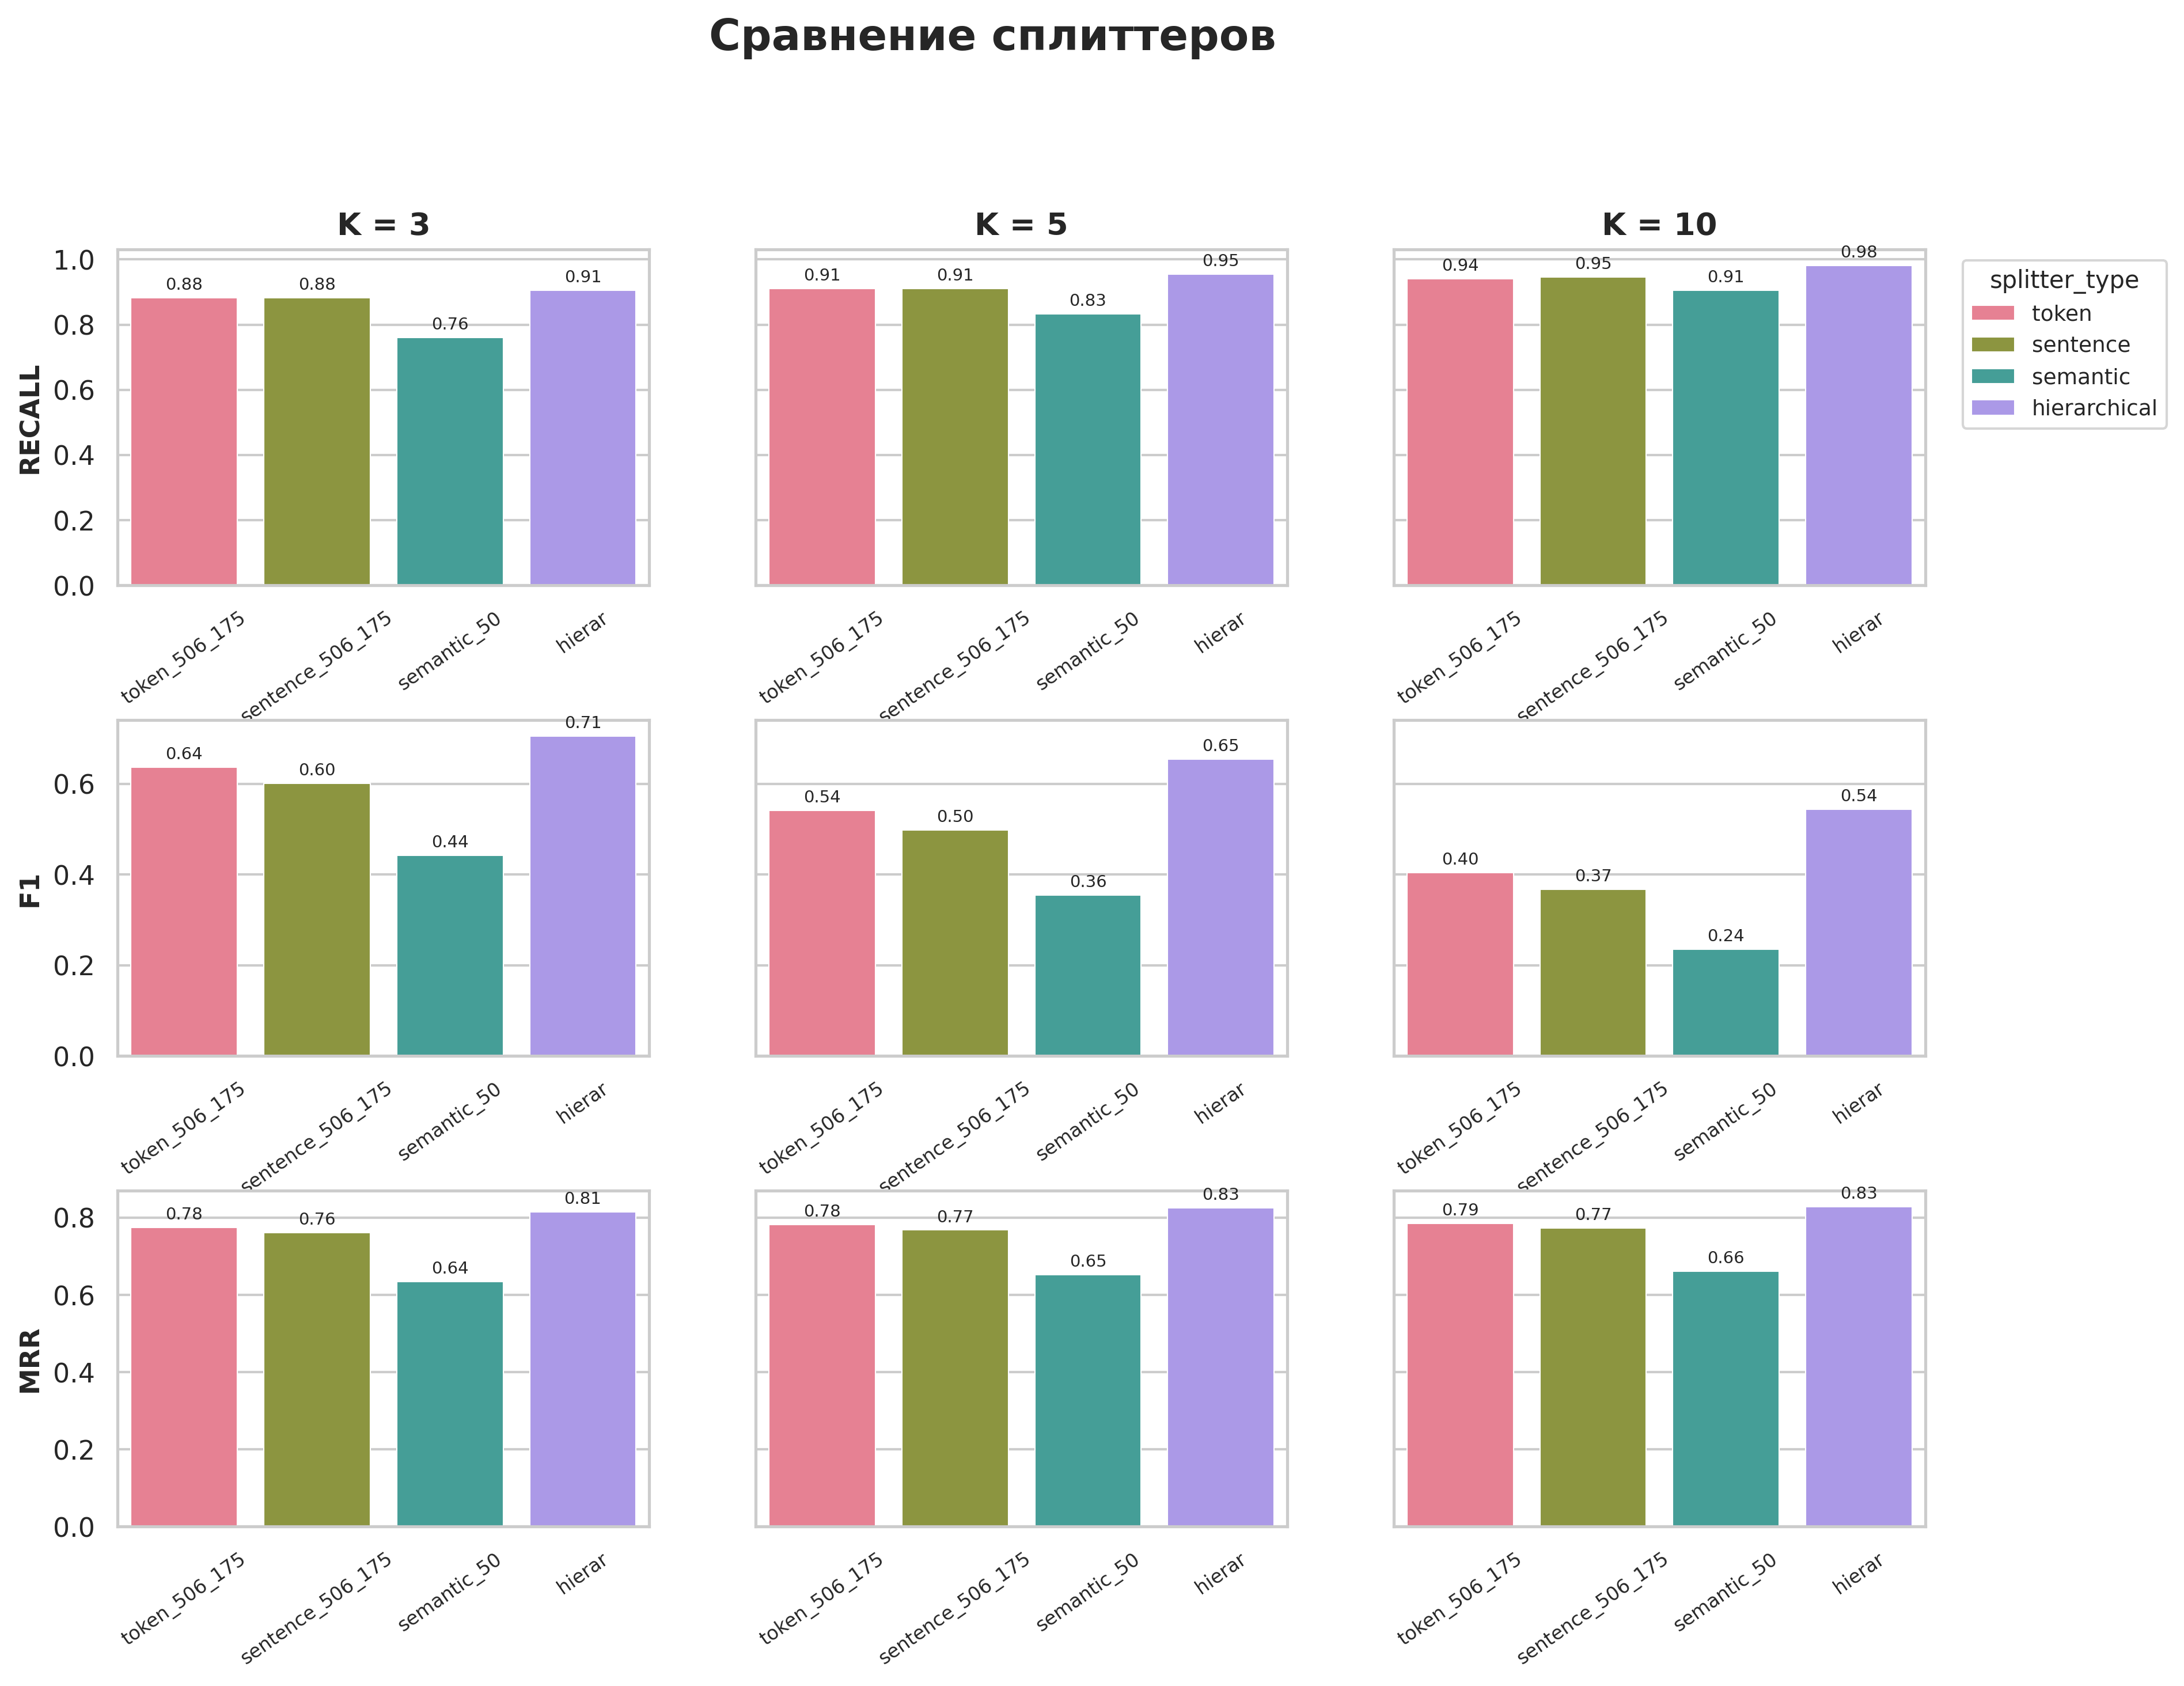

The data file committed next to this chart (first rows):
precision@k, recall@k, f1@k, hit_rate@k, mrr@k, experiment, collection, k, chunk_size, chunk_overlap, splitter_type
0.6892, 0.6892, 0.6892, 0.6892, 0.6892, token_506_175, wb_token_506_175, 1, 506, 175, token
0.6014, 0.8198, 0.6742, 0.8198, 0.7545, token_506_175, wb_token_506_175, 2, 506, 175, token
0.53, 0.8829, 0.636, 0.8829, 0.7755, token_506_175, wb_token_506_175, 3, 506, 175, token
0.4135, 0.9099, 0.5407, 0.9099, 0.7816, token_506_175, wb_token_506_175, 5, 506, 175, token
0.2712, 0.9414, 0.4036, 0.9414, 0.7854, token_506_175, wb_token_506_175, 10, 506, 175, token
0.6622, 0.6622, 0.6622, 0.6622, 0.6622, sentence_506_175, wb_sentence_506_175, 1, 506, 175, sentence
0.5676, 0.8198, 0.6517, 0.8198, 0.741, sentence_506_175, wb_sentence_506_175, 2, 506, 175, sentence
0.4865, 0.8829, 0.6009, 0.8829, 0.762, sentence_506_175, wb_sentence_506_175, 3, 506, 175, sentence
0.3685, 0.9099, 0.4976, 0.9099, 0.7681, sentence_506_175, wb_sentence_506_175, 5, 506, 175, sentence
0.2378, 0.9459, 0.3671, 0.9459, 0.7727, sentence_506_175, wb_sentence_506_175, 10, 506, 175, sentence
0.536, 0.536, 0.536, 0.536, 0.536, semantic_50, wb_semantic_50, 1, 500, 200, semantic
0.3896, 0.6802, 0.4865, 0.6802, 0.6081, semantic_50, wb_semantic_50, 2, 500, 200, semantic
0.3228, 0.7613, 0.4423, 0.7613, 0.6351, semantic_50, wb_semantic_50, 3, 500, 200, semantic
0.2342, 0.8333, 0.3552, 0.8333, 0.6518, semantic_50, wb_semantic_50, 5, 500, 200, semantic
0.1392, 0.9054, 0.2355, 0.9054, 0.6618, semantic_50, wb_semantic_50, 10, 500, 200, semantic
0.7432, 0.7432, 0.7432, 0.7432, 0.7432, hierar, wb_hierar, 1, 500, 200, hierarchical
0.6734, 0.8468, 0.7312, 0.8468, 0.795, hierar, wb_hierar, 2, 500, 200, hierarchical
0.6201, 0.9054, 0.7054, 0.9054, 0.8146, hierar, wb_hierar, 3, 500, 200, hierarchical
0.5378, 0.955, 0.6544, 0.955, 0.8256, hierar, wb_hierar, 5, 500, 200, hierarchical
0.4077, 0.982, 0.5433, 0.982, 0.829, hierar, wb_hierar, 10, 500, 200, hierarchical
